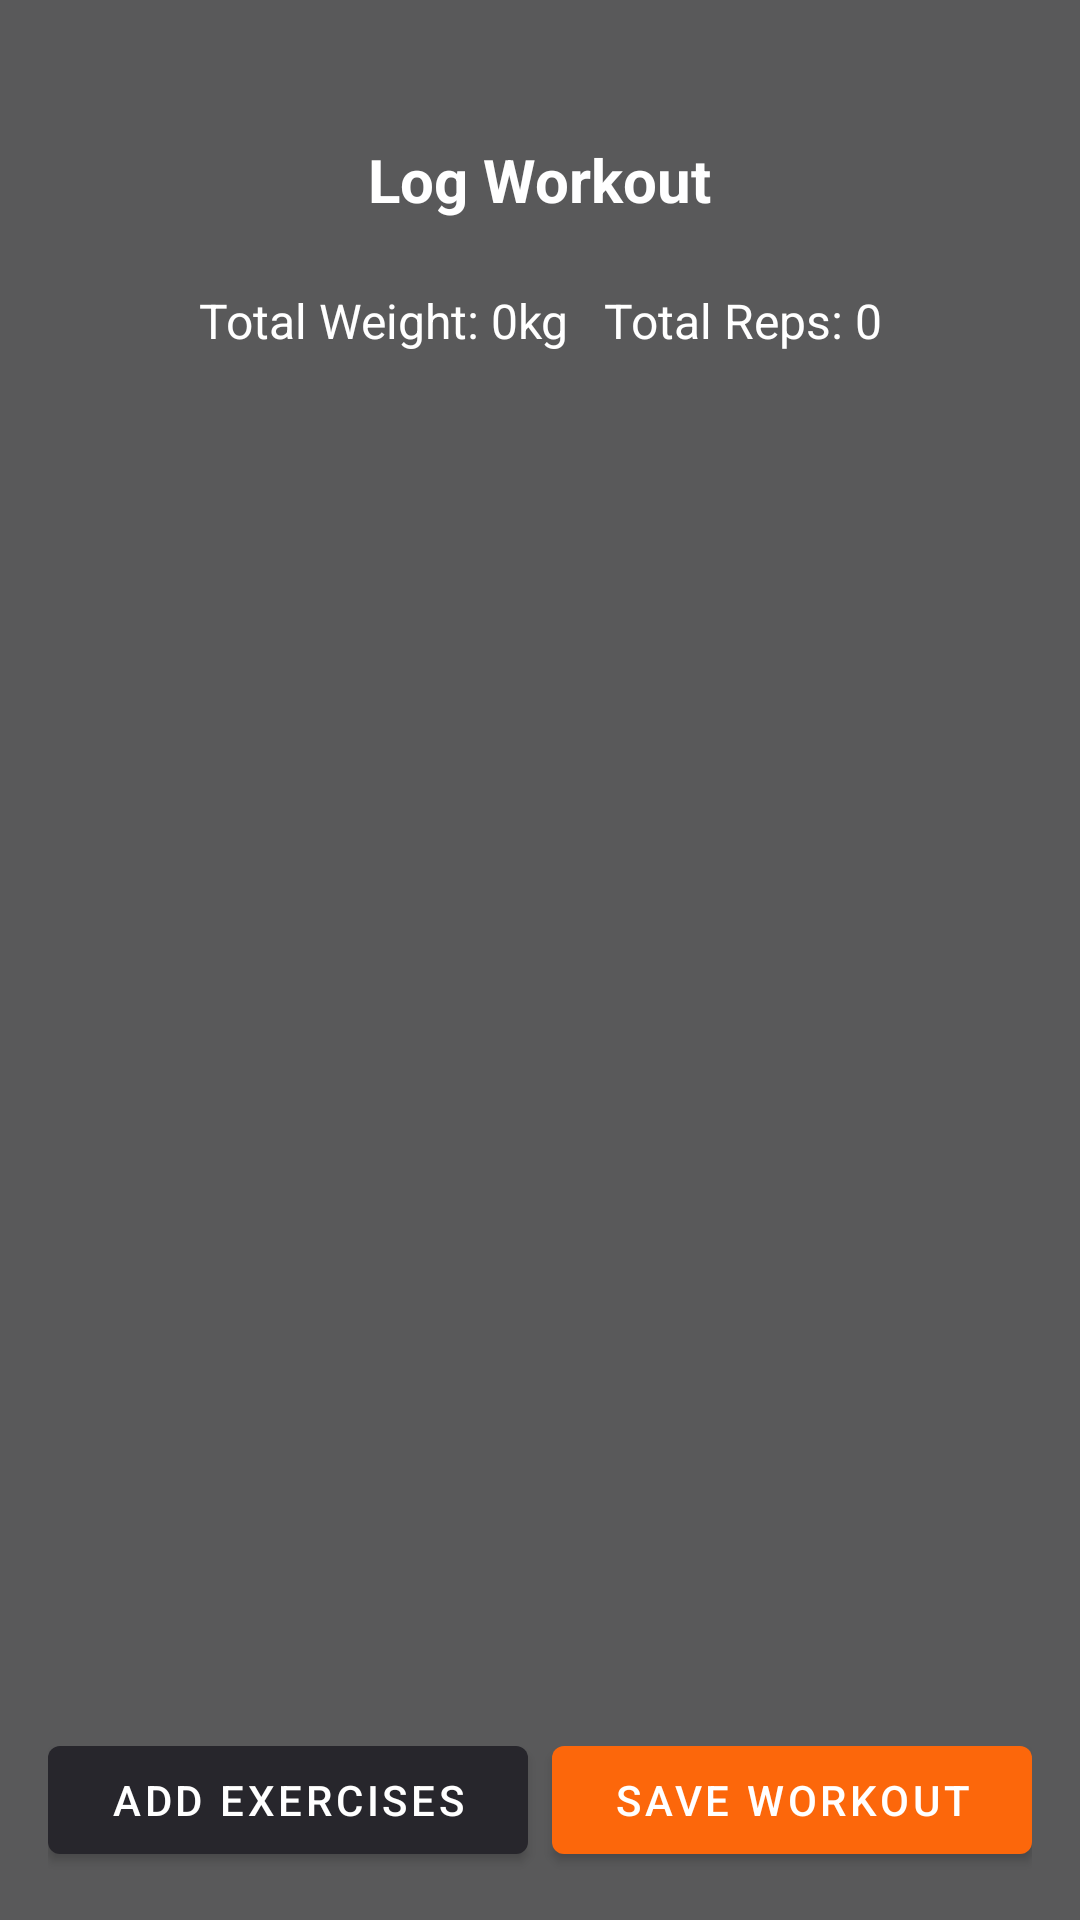

Layout XML and referenced resources for this Android screen:
<!-- AndroidManifest.xml: application theme Theme.CodiaDemo -->
<!-- res/layout/activity_log_workout.xml -->
<LinearLayout xmlns:android="http://schemas.android.com/apk/res/android"
    xmlns:app="http://schemas.android.com/apk/res-auto"
    xmlns:tool="http://schemas.android.com/tools"
    android:id="@+id/main"
    android:layout_width="match_parent"
    android:layout_height="match_parent"
    android:background="@color/backgroundColor"
    android:orientation="vertical"
    android:backgroundTint="#59595A"

    android:padding="16dp"

    android:fitsSystemWindows="true"
    android:theme="@style/Theme.MaterialComponents.Light.NoActionBar"
    tool:context=".log_workout">

    
    <androidx.appcompat.widget.Toolbar
        android:id="@+id/toolbar"
        android:layout_width="match_parent"
        android:layout_height="?attr/actionBarSize"
        android:layout_marginTop="16dp"
        android:background="#59595A"
        android:theme="@style/ThemeOverlay.AppCompat.Dark.ActionBar">

        <TextView
            android:id="@+id/logWorkoutTitle"
            android:layout_width="wrap_content"
            android:layout_height="wrap_content"
            android:text="Log Workout"
            android:textColor="@color/textColorPrimary"
            android:textSize="20sp"
            android:textStyle="bold"
            android:layout_gravity="center" />
    </androidx.appcompat.widget.Toolbar>

    
    <TextView
        android:id="@+id/totalWeight"
        android:layout_width="match_parent"
        android:layout_height="wrap_content"
        android:layout_marginBottom="8dp"
        android:background="#59595A"
        android:gravity="center"
        android:padding="8dp"
        android:text="Total Weight: 0kg   Total Reps: 0"
        android:textColor="@color/textColorPrimary"
        android:textSize="16sp" />

    
    <androidx.recyclerview.widget.RecyclerView
        android:id="@+id/exerciseRecyclerView"
        android:layout_width="match_parent"
        android:layout_height="0dp"
        android:layout_weight="1" />

    
    <LinearLayout
        android:id="@+id/buttonContainer"
        android:layout_width="match_parent"
        android:layout_height="wrap_content"
        android:orientation="horizontal"
        android:layout_marginTop="8dp">

        <com.google.android.material.button.MaterialButton
            android:id="@+id/addExerciseButton"
            android:layout_width="0dp"
            android:layout_height="wrap_content"
            android:layout_weight="1"
            android:text="Add Exercises"
            android:textColor="@color/textColorPrimary"
            app:backgroundTint="@color/primaryDarkColor" />

        <com.google.android.material.button.MaterialButton
            android:id="@+id/btnSaveWorkout"
            android:layout_width="0dp"
            android:layout_height="wrap_content"
            android:layout_weight="1"
            android:text="Save Workout"
            android:textColor="@color/textColorPrimary"
            app:backgroundTint="@color/primaryColor"
            android:layout_marginStart="8dp" />
    </LinearLayout>
</LinearLayout>
<!-- resources referenced by this layout -->
<resources>
  <color name="backgroundColor">#F5F5F5</color>
  <color name="primaryColor">#FC670B</color>
  <color name="primaryDarkColor">#27262C</color>
  <color name="textColorPrimary">#FFFFFF</color>
  <style name="Theme.CodiaDemo" parent="Base.Theme.CodiaDemo" />
  <style name="Base.Theme.CodiaDemo" parent="Theme.AppCompat.Light.NoActionBar">
          
          
      </style>
</resources>
